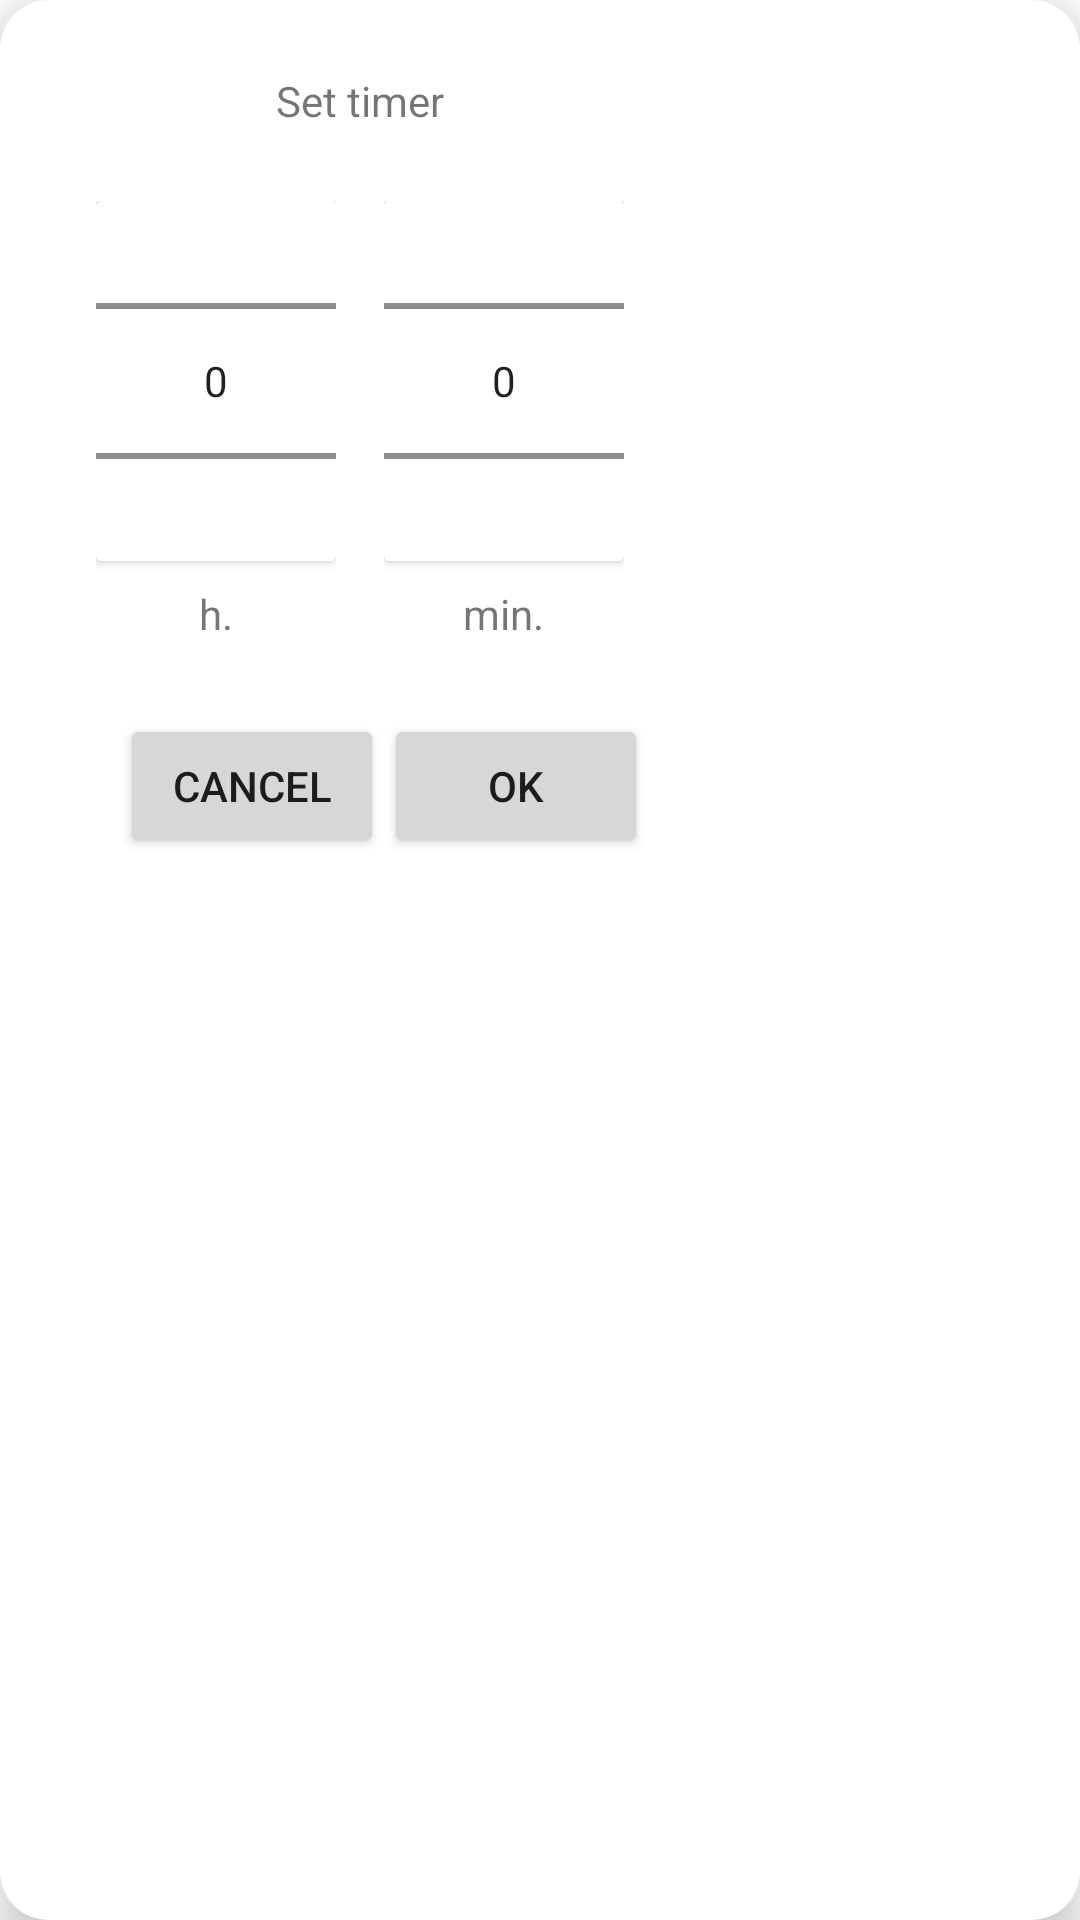

Here is an Android app screen rendered from its layout file. Give the layout XML and the strings, colors and styles it references.
<!-- AndroidManifest.xml: fallback theme Theme.MaterialComponents.DayNight.NoActionBar -->
<!-- res/layout/purpletv_dialog_timer.xml -->
<?xml version="1.0" encoding="utf-8"?>
<androidx.cardview.widget.CardView xmlns:android="http://schemas.android.com/apk/res/android"
    xmlns:app="http://schemas.android.com/apk/res-auto"
    android:layout_width="wrap_content"
    android:layout_height="wrap_content"
    android:layout_margin="16dp"
    android:layout_gravity="center"
    app:cardCornerRadius="16dp"
    app:cardElevation="8dp">

    <LinearLayout
        android:layout_width="wrap_content"
        android:layout_height="wrap_content"
        android:gravity="center"
        android:orientation="vertical"
        android:padding="24dp">

        
        <TextView
            android:layout_width="match_parent"
            android:layout_height="wrap_content"
            android:layout_marginBottom="16dp"
            android:gravity="center"
            android:text="Set timer" />

        
        <LinearLayout
            android:layout_width="wrap_content"
            android:layout_height="wrap_content"
            android:gravity="center"
            android:orientation="horizontal"
            android:showDividers="middle">

            
            <LinearLayout
                android:layout_width="wrap_content"
                android:layout_height="wrap_content"
                android:layout_margin="8dp"
                android:gravity="center"
                android:orientation="vertical">

                <androidx.cardview.widget.CardView
                    android:layout_width="wrap_content"
                    android:layout_height="wrap_content"
                    app:cardElevation="2dp"
                    app:strokeWidth="1dp">

                    <NumberPicker
                        android:id="@+id/purpletv_dialog_timer__hours"
                        android:layout_width="80dp"
                        android:layout_height="120dp"
                        android:textSize="18sp" />
                </androidx.cardview.widget.CardView>

                <TextView
                    android:layout_width="wrap_content"
                    android:layout_height="wrap_content"
                    android:layout_marginTop="8dp"
                    android:text="h." />
            </LinearLayout>

            
            <LinearLayout
                android:layout_width="wrap_content"
                android:layout_height="wrap_content"
                android:layout_margin="8dp"
                android:gravity="center"
                android:orientation="vertical">

                <androidx.cardview.widget.CardView
                    android:layout_width="wrap_content"
                    android:layout_height="wrap_content"
                    app:cardElevation="2dp"
                    app:strokeWidth="1dp">

                    <NumberPicker
                        android:id="@+id/purpletv_dialog_timer__minutes"
                        android:layout_width="80dp"
                        android:layout_height="120dp"
                        android:textSize="18sp" />
                </androidx.cardview.widget.CardView>

                <TextView
                    android:layout_width="wrap_content"
                    android:layout_height="wrap_content"
                    android:layout_marginTop="8dp"
                    android:text="min." />
            </LinearLayout>
        </LinearLayout>

        
        <LinearLayout
            android:layout_width="match_parent"
            android:layout_height="wrap_content"
            android:layout_marginTop="16dp"
            android:gravity="end"
            android:orientation="horizontal">

            <Button
                android:id="@+id/purpletv_dialog_timer__cancel"
                style="@style/ButtonStyle.Secondary"
                android:layout_width="wrap_content"
                android:layout_height="wrap_content"
                android:text="@string/purpletv_timer_cancel" />

            <Button
                android:id="@+id/purpletv_dialog_timer__ok"
                style="@style/ButtonStyle.Primary"
                android:layout_width="wrap_content"
                android:layout_height="wrap_content"
                android:text="@string/purpletv_timer_ok" />
        </LinearLayout>
    </LinearLayout>
</androidx.cardview.widget.CardView>
<!-- resources referenced by this layout -->
<resources>
  <string name="purpletv_timer_cancel">Cancel</string>
  <string name="purpletv_timer_ok">OK</string>
</resources>
